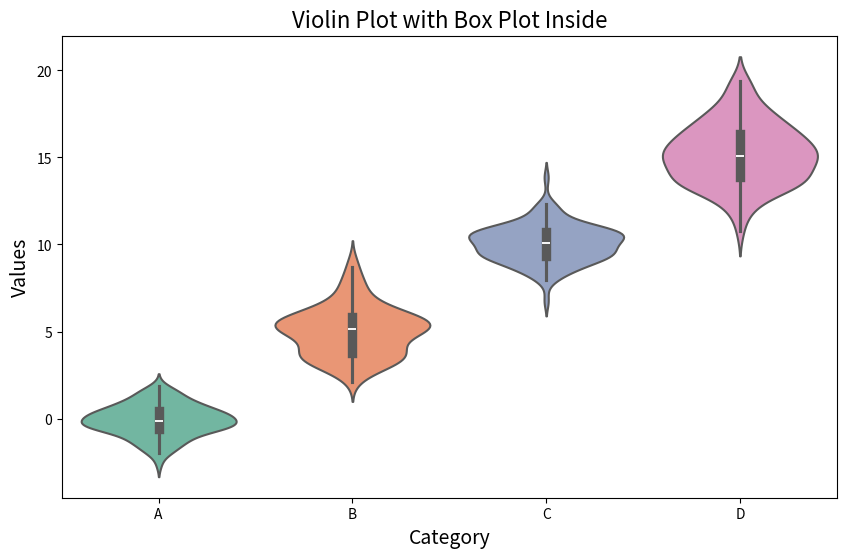
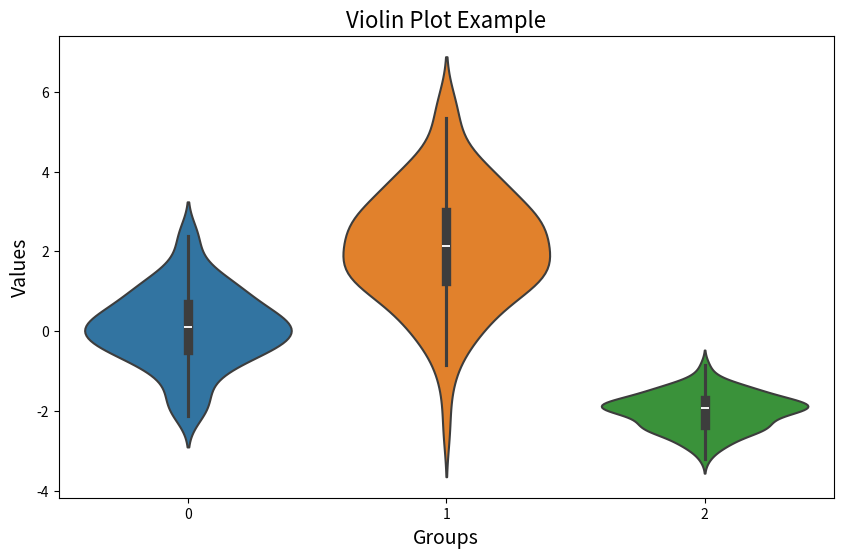

The matplotlib source for these figures, in order:
import matplotlib.pyplot as plt
import seaborn as sns
import numpy as np
import pandas as pd

# 生成样本数据
np.random.seed(42)
data = pd.DataFrame({
    'Category': np.repeat(['A', 'B', 'C', 'D'], 100),
    'Values': np.concatenate([
        np.random.normal(0, 1, 100),
        np.random.normal(5, 1.5, 100),
        np.random.normal(10, 1, 100),
        np.random.normal(15, 2, 100)
    ])
})

# 创建图形
plt.figure(figsize=(10, 6))

# 绘制小提琴图
sns.violinplot(x='Category', y='Values', data=data, inner='box', palette='Set2', linewidth=1.5)

# 添加标题和标签
plt.title('Violin Plot with Box Plot Inside', fontsize=16)
plt.xlabel('Category', fontsize=14)
plt.ylabel('Values', fontsize=14)

# 显示图表
plt.show()

"""小提琴部分：
每个“提琴”的宽度表示数据的分布密度。宽的部分表示数据集中分布的区域，窄的部分表示数据较少的区域。比如，组1（左边第一组）的小提琴图在中间较宽，表示数据在中间值附近较为集中，而两端较窄，表示极端值较少。
箱线部分：
在小提琴内部，你可以看到一个箱线图。箱线图显示了数据的四分位范围（即中间50%的数据），中位数以粗线表示。上四分位数与下四分位数之间的距离反映了数据的离散程度。"""
import matplotlib.pyplot as plt
import seaborn as sns
import numpy as np

# 生成样本数据
np.random.seed(10)
data1 = np.random.normal(0, 1, 100)
data2 = np.random.normal(2, 1.5, 100)
data3 = np.random.normal(-2, 0.5, 100)
data = [data1, data2, data3]

# 创建小提琴箱线图
plt.figure(figsize=(10, 6))
sns.violinplot(data=data, inner="box", linewidth=1.5)

# 添加图像标题和标签
plt.title('Violin Plot Example', fontsize=16)
plt.xlabel('Groups', fontsize=14)
plt.ylabel('Values', fontsize=14)

# 显示图像
plt.show()
